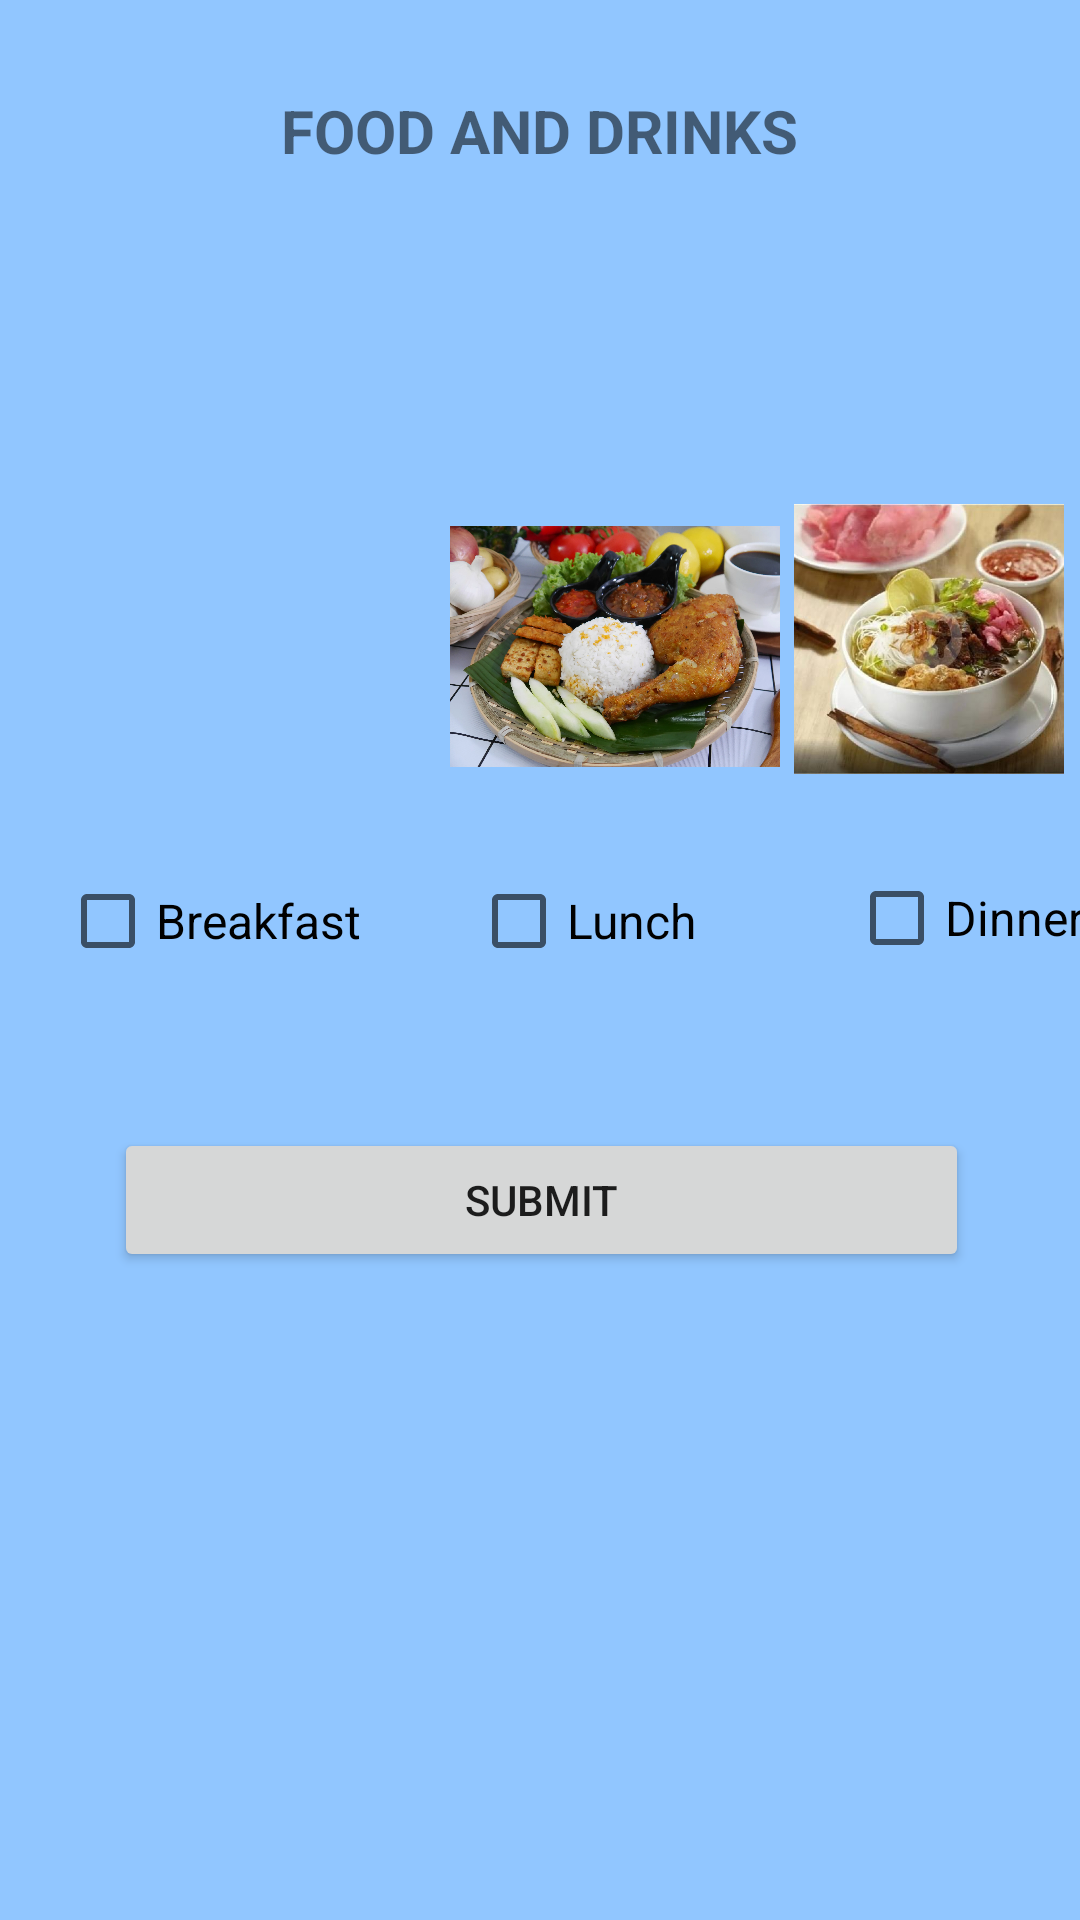

Write the Android layout XML for this screen, with the resource values it uses.
<!-- AndroidManifest.xml: application theme Theme.Smart_Phone -->
<!-- res/layout/activity_service_food.xml -->
<?xml version="1.0" encoding="utf-8"?>
<androidx.constraintlayout.widget.ConstraintLayout xmlns:android="http://schemas.android.com/apk/res/android"
    xmlns:app="http://schemas.android.com/apk/res-auto"
    xmlns:tools="http://schemas.android.com/tools"
    android:layout_width="match_parent"
    android:layout_height="match_parent"
    android:background="#91C6FF"
    tools:context=".ServiceFood">

    <CheckBox
        android:id="@+id/cb_breakfast"
        android:layout_width="125dp"
        android:layout_height="48dp"
        android:layout_marginStart="20dp"
        android:layout_marginTop="20dp"
        android:text="Breakfast"
        android:textSize="16sp"
        app:layout_constraintStart_toStartOf="parent"
        app:layout_constraintTop_toBottomOf="@+id/imageView3" />

    <CheckBox
        android:id="@+id/cb_lunch"
        android:layout_width="100dp"
        android:layout_height="48dp"
        android:layout_marginStart="12dp"
        android:layout_marginTop="20dp"
        android:text="Lunch"
        android:textSize="16sp"
        app:layout_constraintStart_toEndOf="@+id/cb_breakfast"
        app:layout_constraintTop_toBottomOf="@+id/imageView7" />

    <CheckBox
        android:id="@+id/cb_dinner"
        android:layout_width="100dp"
        android:layout_height="48dp"
        android:layout_marginStart="26dp"
        android:layout_marginTop="24dp"
        android:text="Dinner"
        android:textSize="16sp"
        app:layout_constraintStart_toEndOf="@+id/cb_lunch"
        app:layout_constraintTop_toBottomOf="@+id/imageView8" />

    <ImageView
        android:id="@+id/imageView3"
        android:layout_width="110dp"
        android:layout_height="95dp"
        android:layout_marginStart="20dp"
        android:layout_marginTop="168dp"
        android:onClick="listBreakfast"
        app:layout_constraintStart_toStartOf="parent"
        app:layout_constraintTop_toTopOf="parent"
        app:srcCompat="@drawable/bf" />

    <ImageView
        android:id="@+id/imageView7"
        android:layout_width="110dp"
        android:layout_height="95dp"
        android:layout_marginStart="20dp"
        android:layout_marginTop="168dp"
        android:onClick="listLunch"
        app:layout_constraintStart_toEndOf="@+id/imageView3"
        app:layout_constraintTop_toTopOf="parent"
        app:srcCompat="@drawable/lunch" />

    <ImageView
        android:id="@+id/imageView8"
        android:layout_width="109dp"
        android:layout_height="90dp"
        android:layout_marginStart="20dp"
        android:layout_marginTop="168dp"
        android:layout_marginEnd="21dp"
        android:onClick="listDinner"
        app:layout_constraintEnd_toEndOf="parent"
        app:layout_constraintStart_toEndOf="@+id/imageView7"
        app:layout_constraintTop_toTopOf="parent"
        app:srcCompat="@drawable/dinner" />

    <TextView
        android:id="@+id/tv_food_and_drinks"
        android:layout_width="210dp"
        android:layout_height="47dp"
        android:layout_marginTop="20dp"
        android:padding="10dp"
        android:text="FOOD AND DRINKS"
        android:textAlignment="center"
        android:textSize="20sp"
        android:textStyle="bold"
        app:layout_constraintEnd_toEndOf="parent"
        app:layout_constraintHorizontal_bias="0.497"
        app:layout_constraintStart_toStartOf="parent"
        app:layout_constraintTop_toTopOf="parent"
        tools:ignore="MissingConstraints" />

    <Button
        android:id="@+id/button7"
        android:layout_width="285dp"
        android:layout_height="48dp"
        android:layout_marginBottom="216dp"
        android:onClick="submitFood"
        android:text="Submit"
        app:layout_constraintBottom_toBottomOf="parent"
        app:layout_constraintEnd_toEndOf="parent"
        app:layout_constraintHorizontal_bias="0.507"
        app:layout_constraintStart_toStartOf="parent" />

</androidx.constraintlayout.widget.ConstraintLayout>
<!-- resources referenced by this layout -->
<resources>
  <!-- drawable dinner: jpeg bitmap (drawable-v24, 36600 bytes) -->
  <!-- drawable lunch: jpg bitmap (drawable-v24, 415564 bytes) -->
  <style name="Theme.Smart_Phone" parent="Theme.MaterialComponents.DayNight.NoActionBar">
          
          <item name="colorPrimary">@color/purple_500</item>
          <item name="colorPrimaryVariant">@color/purple_700</item>
          <item name="colorOnPrimary">@color/white</item>
          
          <item name="colorSecondary">@color/teal_200</item>
          <item name="colorSecondaryVariant">@color/teal_700</item>
          <item name="colorOnSecondary">@color/black</item>
          
          <item name="android:statusBarColor" tools:targetApi="l">?attr/colorPrimaryVariant</item>
          
      </style>
  <!-- not gathered from this repository: default colours our renderer supplied (Android Studio template values) -->
  <color name="purple_500">#FF6200EE</color>
  <color name="purple_700">#FF3700B3</color>
  <color name="teal_200">#FF03DAC5</color>
  <color name="teal_700">#FF018786</color>
  <color name="black">#FF000000</color>
  <color name="white">#FFFFFFFF</color>
</resources>
